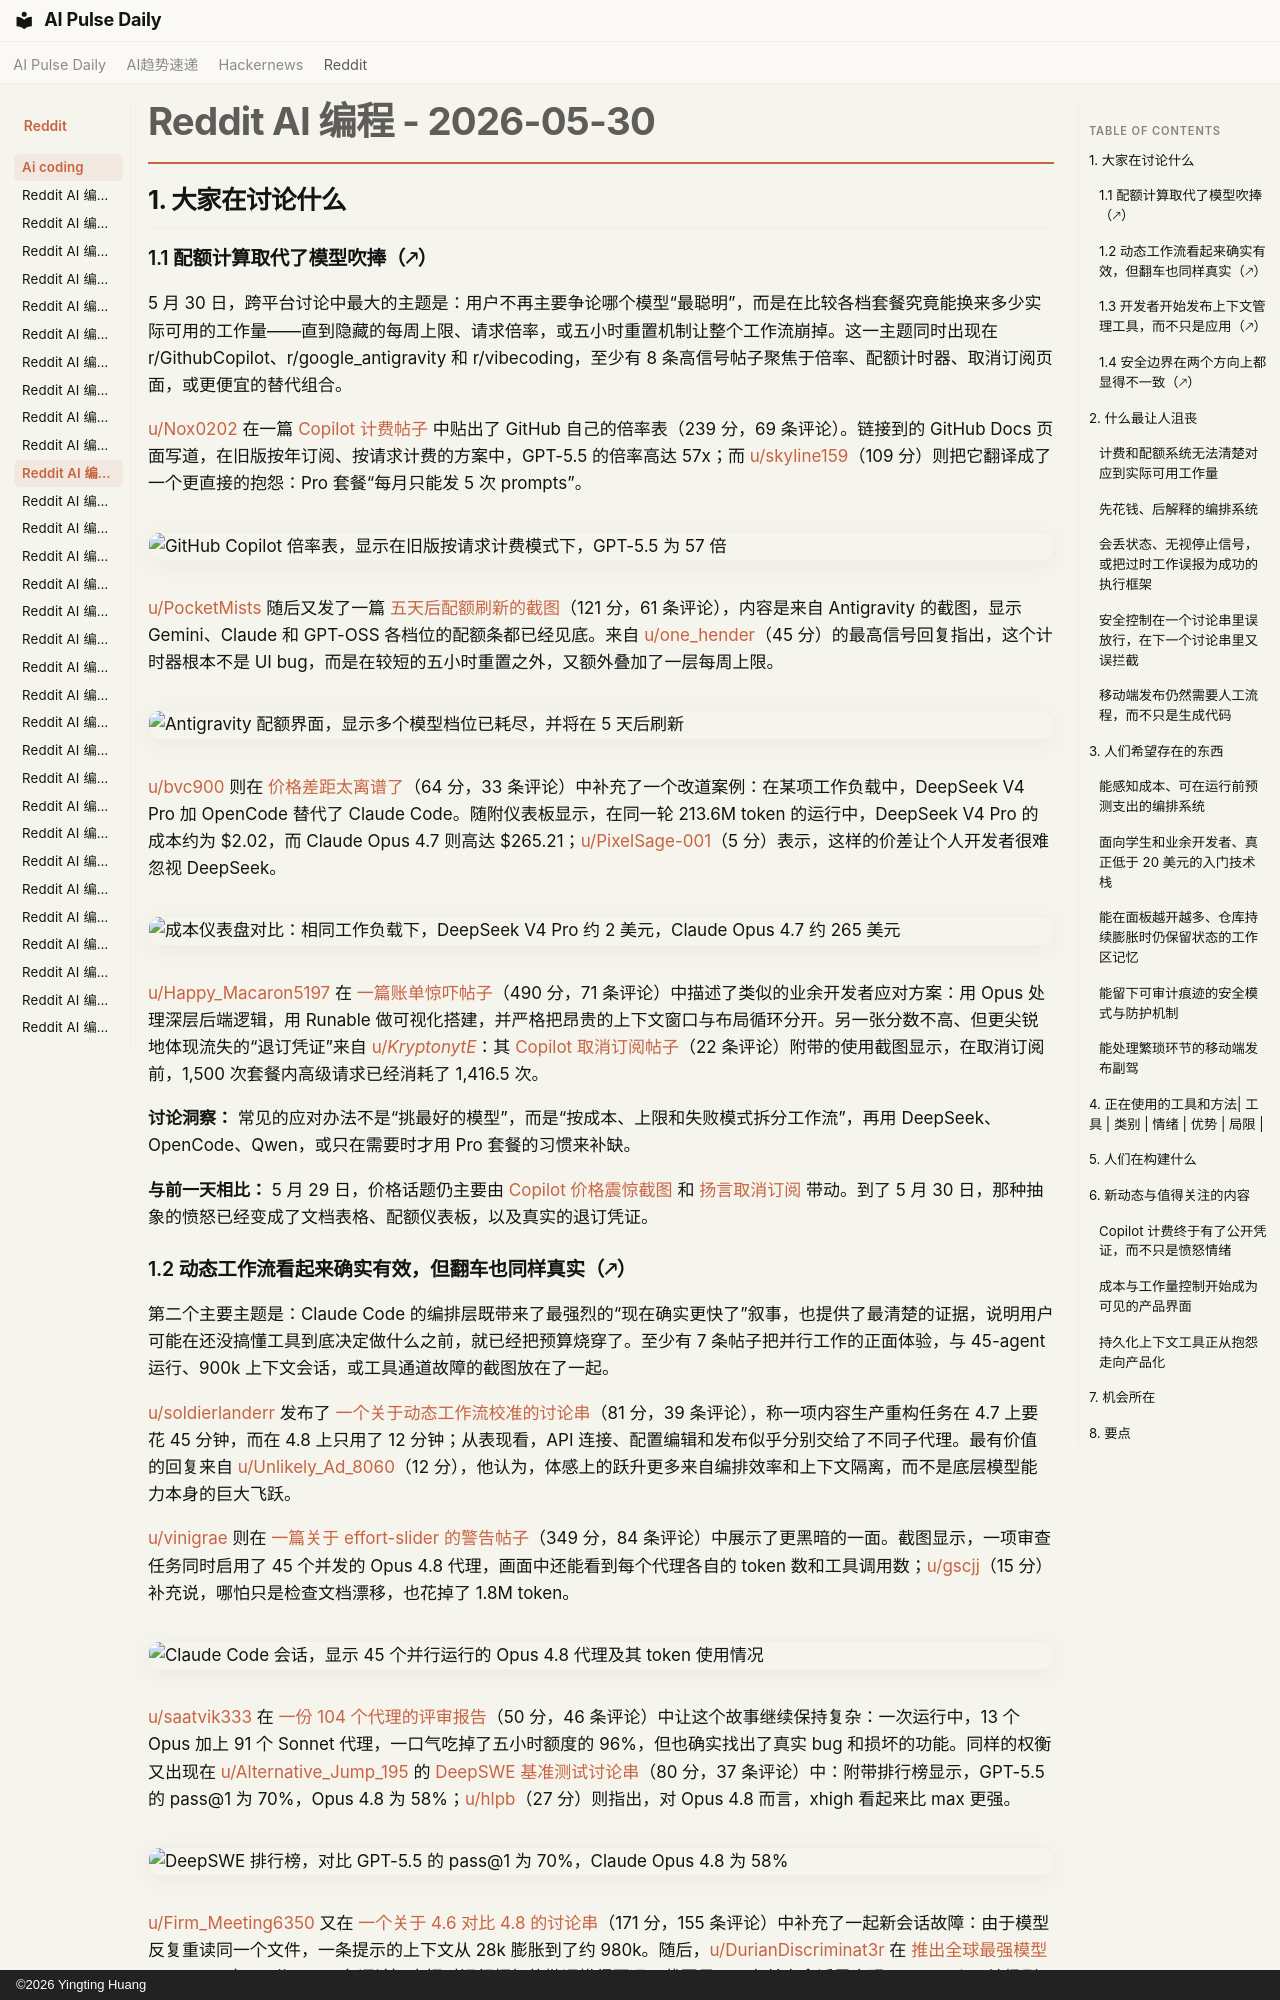

repository: vibewatch/vibewatch.github.io · page: reddit/ai-coding/2026-05-30.zh/index.html · generator: mkdocs · copyright: ©2026 Yingting Huang

# Reddit AI 编程 - 2026-05-30

## 1. 大家在讨论什么

### 1.1 配额计算取代了模型吹捧（🡕）

5 月 30 日，跨平台讨论中最大的主题是：用户不再主要争论哪个模型“最聪明”，而是在比较各档套餐究竟能换来多少实际可用的工作量——直到隐藏的每周上限、请求倍率，或五小时重置机制让整个工作流崩掉。这一主题同时出现在 r/GithubCopilot、r/google_antigravity 和 r/vibecoding，至少有 8 条高信号帖子聚焦于倍率、配额计时器、取消订阅页面，或更便宜的替代组合。

[u/Nox0202](https://www.reddit.com/user/Nox0202) 在一篇 [Copilot 计费帖子](https://www.reddit.com/r/GithubCopilot/comments/1trpnly/multiplier_57x_for_gpt_55_with_legacy_annual/) 中贴出了 GitHub 自己的倍率表（239 分，69 条评论）。链接到的 GitHub Docs 页面写道，在旧版按年订阅、按请求计费的方案中，GPT-5.5 的倍率高达 57x；而 [u/skyline159](https://www.reddit.com/user/skyline159)（109 分）则把它翻译成了一个更直接的抱怨：Pro 套餐“每月只能发 5 次 prompts”。

![GitHub Copilot 倍率表，显示在旧版按请求计费模式下，GPT-5.5 为 57 倍](https://i.redd.it/r3ct5060b74h1.png)

[u/PocketMists](https://www.reddit.com/user/PocketMists) 随后又发了一篇 [五天后配额刷新的截图](https://www.reddit.com/r/google_antigravity/comments/1trqz6e/refreshes_in_5_days_please_tell_me_this_is_a_bug/)（121 分，61 条评论），内容是来自 Antigravity 的截图，显示 Gemini、Claude 和 GPT-OSS 各档位的配额条都已经见底。来自 [u/one_hender](https://www.reddit.com/user/one_hender)（45 分）的最高信号回复指出，这个计时器根本不是 UI bug，而是在较短的五小时重置之外，又额外叠加了一层每周上限。

![Antigravity 配额界面，显示多个模型档位已耗尽，并将在 5 天后刷新](https://i.redd.it/dgn60350o74h1.png)

[u/bvc900](https://www.reddit.com/user/bvc900) 则在 [价格差距太离谱了](https://www.reddit.com/r/vibecoding/comments/1ts0b0i/the_price_difference_is_mad/)（64 分，33 条评论）中补充了一个改道案例：在某项工作负载中，DeepSeek V4 Pro 加 OpenCode 替代了 Claude Code。随附仪表板显示，在同一轮 213.6M token 的运行中，DeepSeek V4 Pro 的成本约为 $2.02，而 Claude Opus 4.7 则高达 $265.21；[u/PixelSage-001](https://www.reddit.com/user/PixelSage-001)（5 分）表示，这样的价差让个人开发者很难忽视 DeepSeek。

![成本仪表盘对比：相同工作负载下，DeepSeek V4 Pro 约 2 美元，Claude Opus 4.7 约 265 美元](https://i.redd.it/bxzfmceu2a4h1.png)

[u/Happy_Macaron5197](https://www.reddit.com/user/Happy_Macaron5197) 在 [一篇账单惊吓帖子](https://www.reddit.com/r/vibecoding/comments/1tqz6e2/anthropic_bill_came_in_this_morning_and_im/)（490 分，71 条评论）中描述了类似的业余开发者应对方案：用 Opus 处理深层后端逻辑，用 Runable 做可视化搭建，并严格把昂贵的上下文窗口与布局循环分开。另一张分数不高、但更尖锐地体现流失的“退订凭证”来自 [u/_KryptonytE_](https://www.reddit.com/user/_KryptonytE_)：其 [Copilot 取消订阅帖子](https://www.reddit.com/r/GithubCopilot/comments/1trrf8g/this_is_it_done_with_copilot_next_in_line_is/)（22 条评论）附带的使用截图显示，在取消订阅前，1,500 次套餐内高级请求已经消耗了 1,416.5 次。

**讨论洞察：** 常见的应对办法不是“挑最好的模型”，而是“按成本、上限和失败模式拆分工作流”，再用 DeepSeek、OpenCode、Qwen，或只在需要时才用 Pro 套餐的习惯来补缺。

**与前一天相比：** 5 月 29 日，价格话题仍主要由 [Copilot 价格震惊截图](https://www.reddit.com/r/GithubCopilot/comments/1tqca76/wow_didnt_expect_new_pricing_model_to_be_this/) 和 [扬言取消订阅](https://www.reddit.com/r/GithubCopilot/comments/1tq9bea/bye_bye_copilot_new_pricing_looks_to_be_a_joke/) 带动。到了 5 月 30 日，那种抽象的愤怒已经变成了文档表格、配额仪表板，以及真实的退订凭证。
